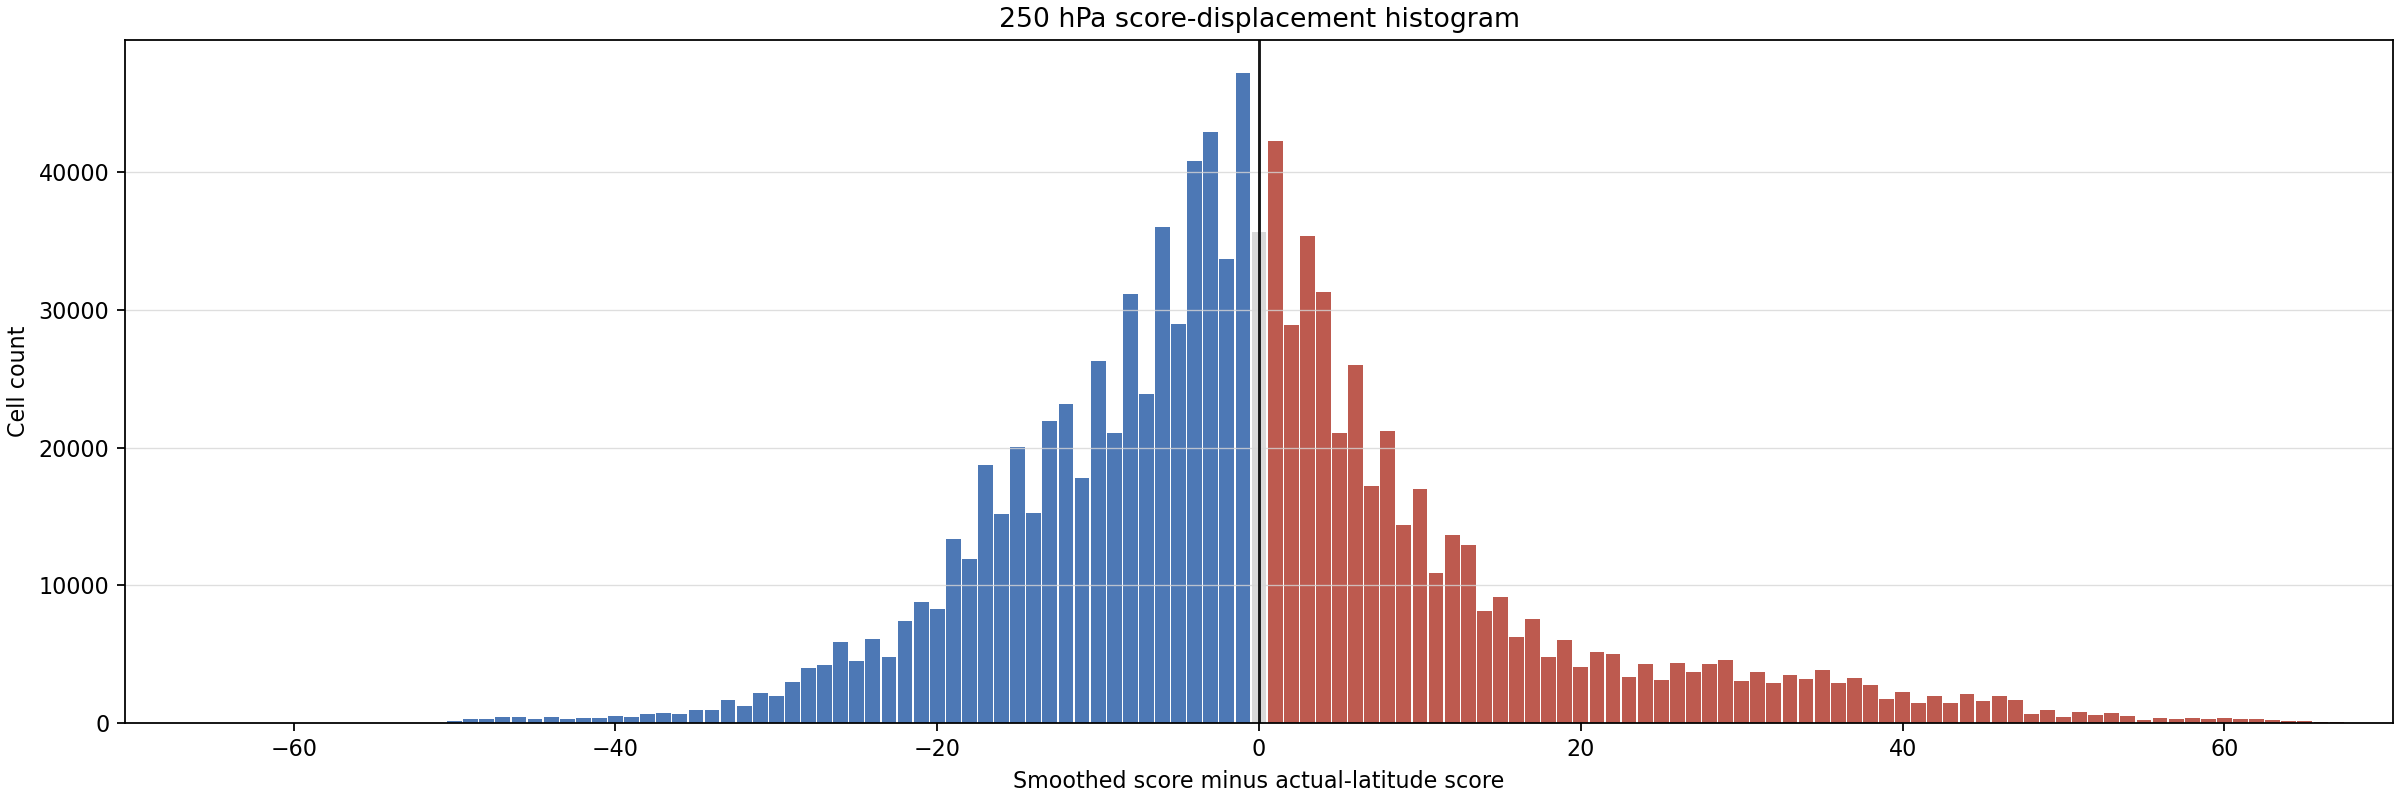

The data file committed next to this chart (first rows):
bucket_lower, bucket_upper, bucket_center, cell_count
-70.5, -69.5, -70.0, 0
-69.5, -68.5, -69.0, 0
-68.5, -67.5, -68.0, 0
-67.5, -66.5, -67.0, 0
-66.5, -65.5, -66.0, 0
-65.5, -64.5, -65.0, 0
-64.5, -63.5, -64.0, 0
-63.5, -62.5, -63.0, 0
-62.5, -61.5, -62.0, 0
-61.5, -60.5, -61.0, 0
-60.5, -59.5, -60.0, 0
-59.5, -58.5, -59.0, 0
-58.5, -57.5, -58.0, 0
-57.5, -56.5, -57.0, 0
-56.5, -55.5, -56.0, 0
-55.5, -54.5, -55.0, 0
-54.5, -53.5, -54.0, 0
-53.5, -52.5, -53.0, 1
-52.5, -51.5, -52.0, 3
-51.5, -50.5, -51.0, 17
-50.5, -49.5, -50.0, 133
-49.5, -48.5, -49.0, 257
-48.5, -47.5, -48.0, 262
-47.5, -46.5, -47.0, 411
-46.5, -45.5, -46.0, 415
-45.5, -44.5, -45.0, 300
-44.5, -43.5, -44.0, 422
-43.5, -42.5, -43.0, 263
-42.5, -41.5, -42.0, 372
-41.5, -40.5, -41.0, 365
-40.5, -39.5, -40.0, 504
-39.5, -38.5, -39.0, 417
-38.5, -37.5, -38.0, 659
-37.5, -36.5, -37.0, 727
-36.5, -35.5, -36.0, 620
-35.5, -34.5, -35.0, 970
-34.5, -33.5, -34.0, 970
-33.5, -32.5, -33.0, 1672
-32.5, -31.5, -32.0, 1247
-31.5, -30.5, -31.0, 2184
-30.5, -29.5, -30.0, 1954
-29.5, -28.5, -29.0, 2963
-28.5, -27.5, -28.0, 3974
-27.5, -26.5, -27.0, 4204
-26.5, -25.5, -26.0, 5904
-25.5, -24.5, -25.0, 4518
-24.5, -23.5, -24.0, 6106
-23.5, -22.5, -23.0, 4797
-22.5, -21.5, -22.0, 7423
-21.5, -20.5, -21.0, 8760
-20.5, -19.5, -20.0, 8291
-19.5, -18.5, -19.0, 13372
-18.5, -17.5, -18.0, 11905
-17.5, -16.5, -17.0, 18739
-16.5, -15.5, -16.0, 15209
-15.5, -14.5, -15.0, 20039
-14.5, -13.5, -14.0, 15279
-13.5, -12.5, -13.0, 21923
-12.5, -11.5, -12.0, 23189
-11.5, -10.5, -11.0, 17823
... 81 more rows
